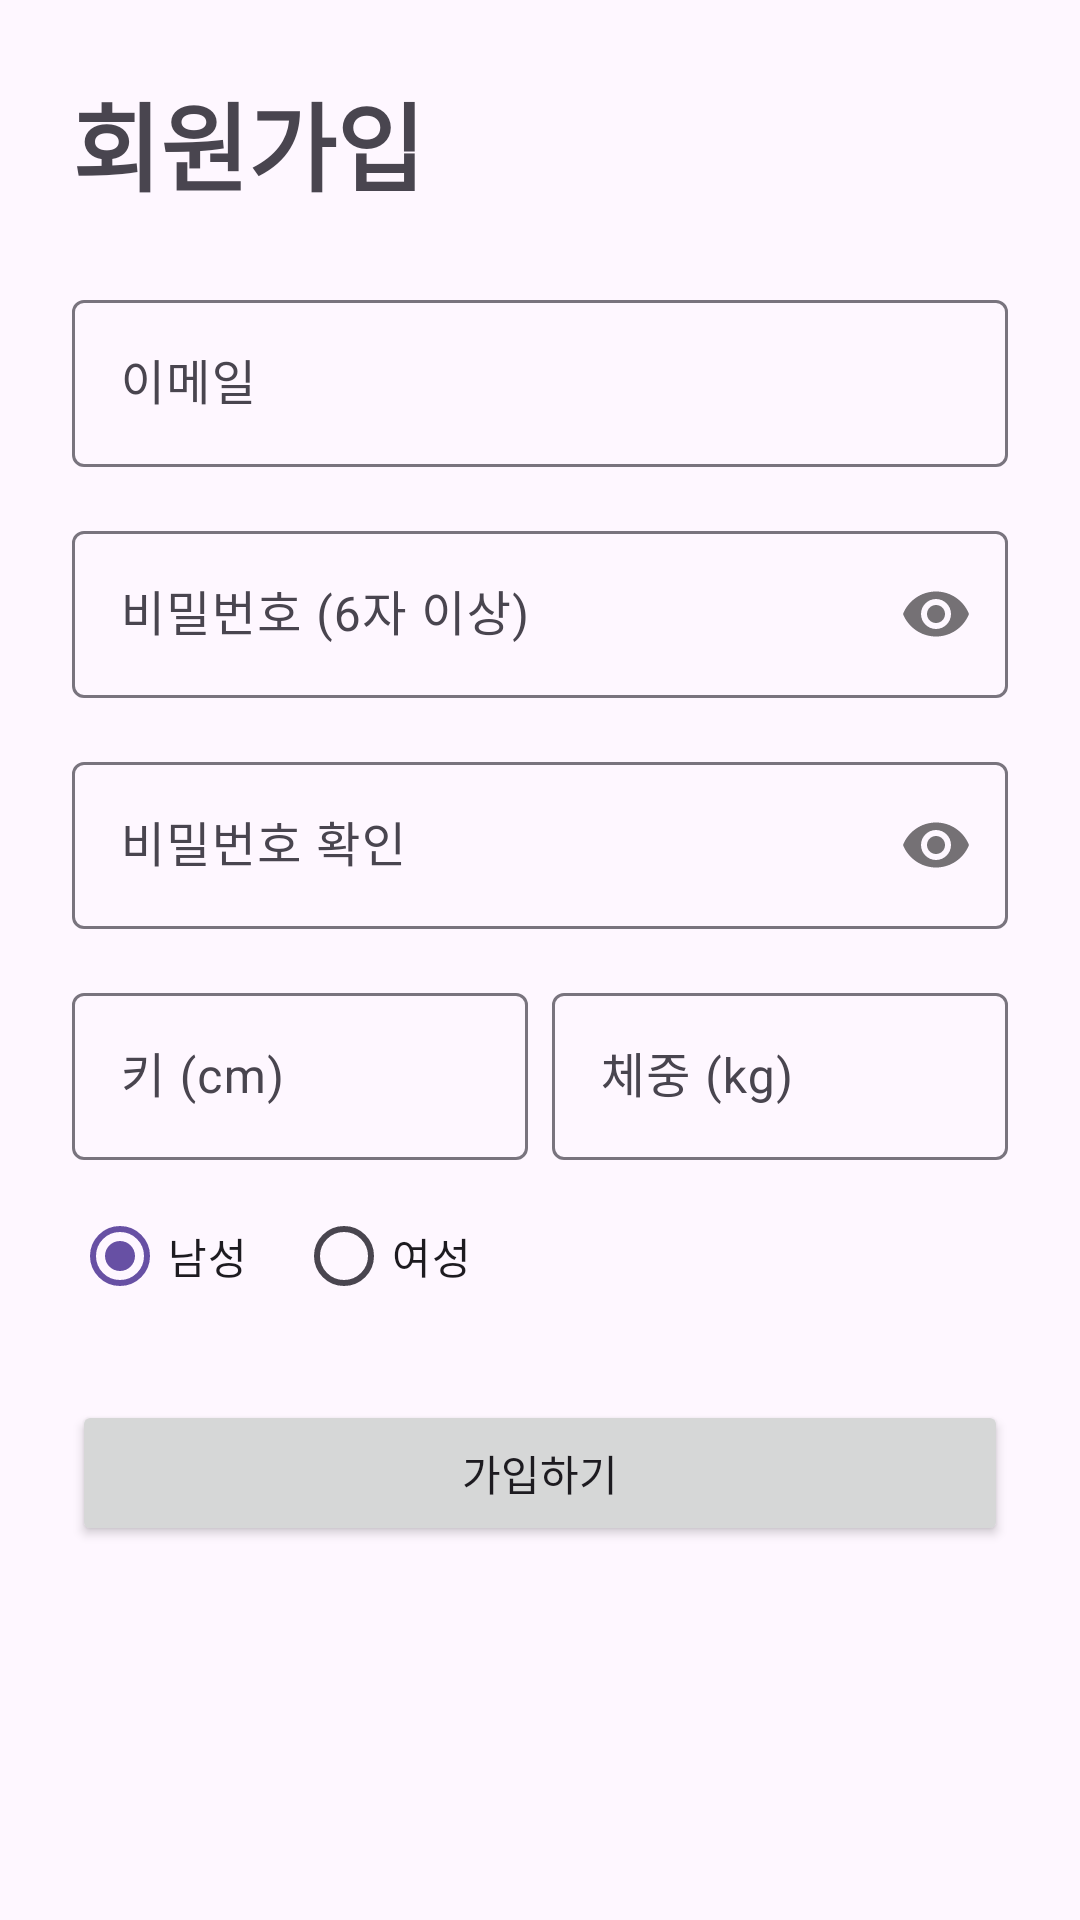

This screen was rendered from an Android layout file. Write that file and the resources it references.
<!-- AndroidManifest.xml: application theme Theme.Recipe2 -->
<!-- res/layout/activity_sign_up.xml -->
<?xml version="1.0" encoding="utf-8"?>
<androidx.constraintlayout.widget.ConstraintLayout xmlns:android="http://schemas.android.com/apk/res/android"
    xmlns:app="http://schemas.android.com/apk/res-auto"
    xmlns:tools="http://schemas.android.com/tools"
    android:layout_width="match_parent"
    android:layout_height="match_parent"
    android:padding="24dp"
    tools:context=".ui.auth.SignUpActivity">

    <TextView
        android:id="@+id/tv_sign_up_title"
        android:layout_width="wrap_content"
        android:layout_height="wrap_content"
        android:text="회원가입"
        android:textSize="32sp"
        android:textStyle="bold"
        app:layout_constraintStart_toStartOf="parent"
        app:layout_constraintTop_toTopOf="parent" />

    <com.google.android.material.textfield.TextInputLayout
        android:id="@+id/input_layout_email"
        android:layout_width="0dp"
        android:layout_height="wrap_content"
        android:layout_marginTop="24dp"
        android:hint="이메일"
        app:layout_constraintEnd_toEndOf="parent"
        app:layout_constraintStart_toStartOf="parent"
        app:layout_constraintTop_toBottomOf="@id/tv_sign_up_title">
        <com.google.android.material.textfield.TextInputEditText
            android:id="@+id/et_email"
            android:layout_width="match_parent"
            android:layout_height="wrap_content"
            android:inputType="textEmailAddress" />
    </com.google.android.material.textfield.TextInputLayout>

    <com.google.android.material.textfield.TextInputLayout
        android:id="@+id/input_layout_password"
        android:layout_width="0dp"
        android:layout_height="wrap_content"
        android:layout_marginTop="16dp"
        android:hint="비밀번호 (6자 이상)"
        app:layout_constraintEnd_toEndOf="parent"
        app:layout_constraintStart_toStartOf="parent"
        app:layout_constraintTop_toBottomOf="@id/input_layout_email"
        app:passwordToggleEnabled="true">
        <com.google.android.material.textfield.TextInputEditText
            android:id="@+id/et_password"
            android:layout_width="match_parent"
            android:layout_height="wrap_content"
            android:inputType="textPassword" />
    </com.google.android.material.textfield.TextInputLayout>

    <com.google.android.material.textfield.TextInputLayout
        android:id="@+id/input_layout_confirm_password"
        android:layout_width="0dp"
        android:layout_height="wrap_content"
        android:layout_marginTop="16dp"
        android:hint="비밀번호 확인"
        app:layout_constraintEnd_toEndOf="parent"
        app:layout_constraintStart_toStartOf="parent"
        app:layout_constraintTop_toBottomOf="@id/input_layout_password"
        app:passwordToggleEnabled="true">
        <com.google.android.material.textfield.TextInputEditText
            android:id="@+id/et_confirm_password"
            android:layout_width="match_parent"
            android:layout_height="wrap_content"
            android:inputType="textPassword" />
    </com.google.android.material.textfield.TextInputLayout>

    <LinearLayout
        android:id="@+id/layout_physical_info"
        android:layout_width="0dp"
        android:layout_height="wrap_content"
        android:orientation="horizontal"
        android:layout_marginTop="16dp"
        app:layout_constraintTop_toBottomOf="@id/input_layout_confirm_password"
        app:layout_constraintStart_toStartOf="parent"
        app:layout_constraintEnd_toEndOf="parent">

        <com.google.android.material.textfield.TextInputLayout
            android:layout_width="0dp"
            android:layout_height="wrap_content"
            android:layout_weight="1"
            android:hint="키 (cm)">
            <com.google.android.material.textfield.TextInputEditText
                android:id="@+id/et_height"
                android:layout_width="match_parent"
                android:layout_height="wrap_content"
                android:inputType="number"/>
        </com.google.android.material.textfield.TextInputLayout>

        <com.google.android.material.textfield.TextInputLayout
            android:layout_width="0dp"
            android:layout_height="wrap_content"
            android:layout_weight="1"
            android:layout_marginStart="8dp"
            android:hint="체중 (kg)">
            <com.google.android.material.textfield.TextInputEditText
                android:id="@+id/et_weight"
                android:layout_width="match_parent"
                android:layout_height="wrap_content"
                android:inputType="number"/>
        </com.google.android.material.textfield.TextInputLayout>
    </LinearLayout>

    <RadioGroup
        android:id="@+id/rg_gender"
        android:layout_width="0dp"
        android:layout_height="wrap_content"
        android:orientation="horizontal"
        android:layout_marginTop="8dp"
        app:layout_constraintTop_toBottomOf="@id/layout_physical_info"
        app:layout_constraintStart_toStartOf="parent"
        app:layout_constraintEnd_toEndOf="parent">
        <RadioButton
            android:id="@+id/rb_male"
            android:layout_width="wrap_content"
            android:layout_height="wrap_content"
            android:text="남성"
            android:checked="true"/>
        <RadioButton
            android:id="@+id/rb_female"
            android:layout_width="wrap_content"
            android:layout_height="wrap_content"
            android:layout_marginStart="16dp"
            android:text="여성"/>
    </RadioGroup>
    <Button
        android:id="@+id/btn_sign_up"
        android:layout_width="0dp"
        android:layout_height="wrap_content"
        android:layout_marginTop="24dp"
        android:padding="14dp"
        android:text="가입하기"
        app:layout_constraintEnd_toEndOf="parent"
        app:layout_constraintStart_toStartOf="parent"
        app:layout_constraintTop_toBottomOf="@id/rg_gender" />

    <ProgressBar
        android:id="@+id/sign_up_progress_bar"
        android:layout_width="wrap_content"
        android:layout_height="wrap_content"
        android:visibility="gone"
        app:layout_constraintTop_toTopOf="parent"
        app:layout_constraintBottom_toBottomOf="parent"
        app:layout_constraintStart_toStartOf="parent"
        app:layout_constraintEnd_toEndOf="parent"/>

</androidx.constraintlayout.widget.ConstraintLayout>
<!-- resources referenced by this layout -->
<resources>
  <style name="Theme.Recipe2" parent="Base.Theme.Recipe2" />
  <style name="Base.Theme.Recipe2" parent="Theme.Material3.DayNight.NoActionBar">
          
          
      </style>
</resources>
